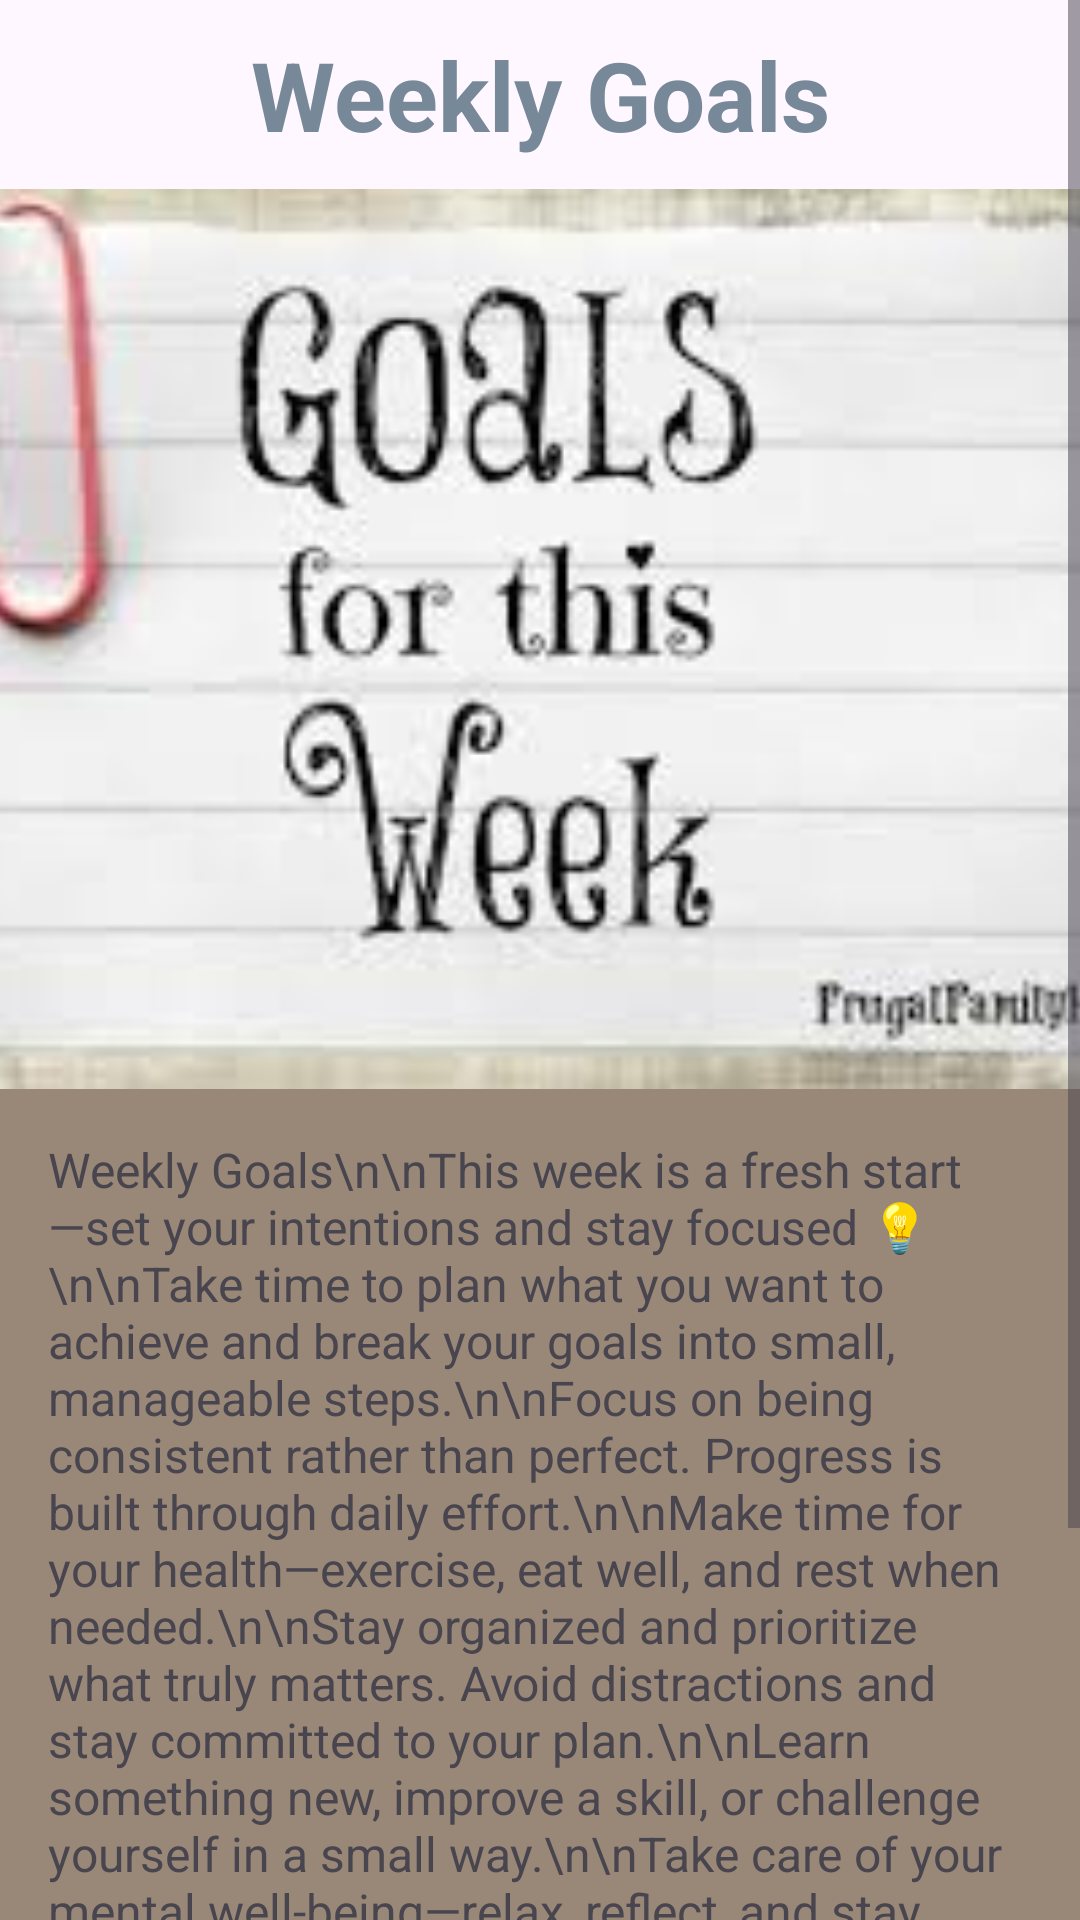

This screen was rendered from an Android layout file. Write that file and the resources it references.
<!-- AndroidManifest.xml: application theme Theme.WellnessAppliction -->
<!-- res/layout/activity_weekly_goals.xml -->
<?xml version="1.0" encoding="utf-8"?>
<ScrollView
    xmlns:android="http://schemas.android.com/apk/res/android"
    xmlns:app="http://schemas.android.com/apk/res-auto"
    xmlns:tools="http://schemas.android.com/tools"
    android:id="@+id/main"
    android:layout_width="match_parent"
    android:layout_height="match_parent"
    tools:context=".WeeklyGoalsActivity">

    <LinearLayout
        android:layout_width="match_parent"
        android:layout_height="match_parent"
        android:orientation="vertical">

        <TextView
            android:layout_width="match_parent"
            android:layout_height="wrap_content"
            android:text="Weekly Goals"
            android:textSize="32sp"
            android:textAlignment="center"
            android:textStyle="bold"
            android:background="@drawable/shape"
            android:padding="10dp"
            android:textColor="#F789"/>

        <ImageView
            android:layout_width="match_parent"
            android:layout_height="300dp"
            android:src="@drawable/goals"
            android:scaleType="centerCrop"/>

        <TextView
            android:id="@+id/recipesText"
            android:layout_width="match_parent"
            android:layout_height="wrap_content"
            android:text="Weekly Goals\n\nThis week is a fresh start—set your intentions and stay focused 💡\n\nTake time to plan what you want to achieve and break your goals into small, manageable steps.\n\nFocus on being consistent rather than perfect. Progress is built through daily effort.\n\nMake time for your health—exercise, eat well, and rest when needed.\n\nStay organized and prioritize what truly matters. Avoid distractions and stay committed to your plan.\n\nLearn something new, improve a skill, or challenge yourself in a small way.\n\nTake care of your mental well-being—relax, reflect, and stay positive.\n\nCelebrate your achievements, no matter how small they seem.\n\nAt the end of the week, reflect on your progress and prepare to do even better next week 🚀"
            android:textSize="16sp"
            android:background="#987"
            android:padding="16dp"/>

        <Button
            android:id="@+id/btnSetGoals"
            android:layout_width="match_parent"
            android:layout_height="wrap_content"
            android:text="🎯 Set My Weekly Goals"
            android:textSize="18sp"
            android:padding="14dp"
            android:backgroundTint="#009688"
            android:textColor="@android:color/white"
            android:layout_marginTop="12dp"/>

    </LinearLayout>

</ScrollView>
<!-- resources referenced by this layout -->
<resources>
  <!-- drawable goals: jpg bitmap (drawable, 8044 bytes) -->
  <style name="Theme.WellnessAppliction" parent="Base.Theme.WellnessAppliction" />
  <style name="Base.Theme.WellnessAppliction" parent="Theme.Material3.DayNight.NoActionBar">
          
          
      </style>
</resources>
